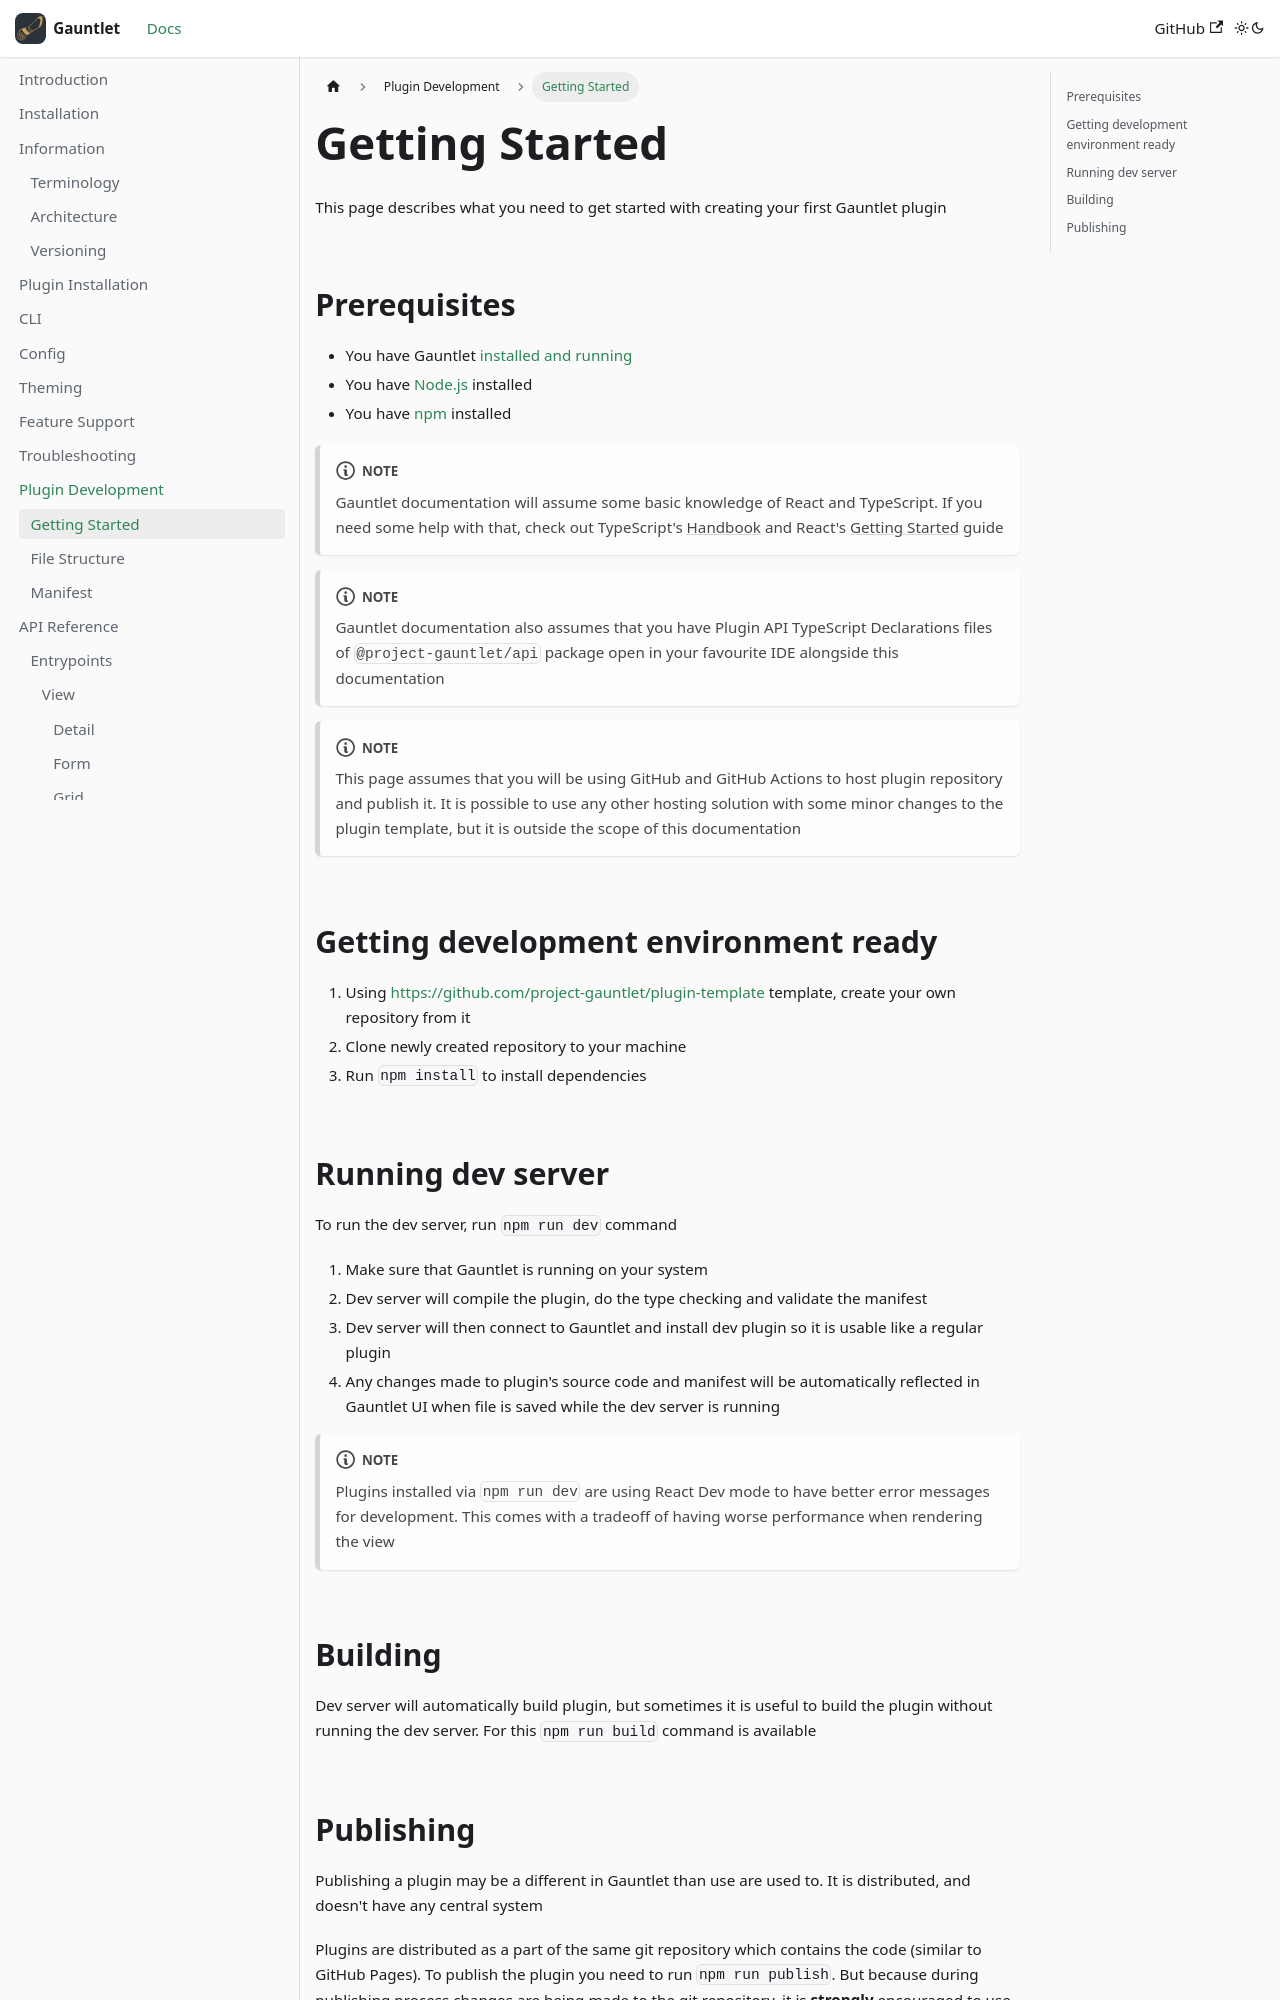

repository: project-gauntlet/website · page: docs/plugin-development/getting-started.html · generator: docusaurus

---
title: "Getting Started"
sidebar_position: 1
sidebar_label: "Getting Started"
---

This page describes what you need to get started with creating your first Gauntlet plugin 

## Prerequisites

- You have Gauntlet [installed and running](../installation.md)
- You have [Node.js](https://nodejs.org/en) installed
- You have [npm](https://www.npmjs.com/) installed

:::note

Gauntlet documentation will assume some basic knowledge of React and TypeScript.
If you need some help with that, check out TypeScript's [Handbook](https://www.typescriptlang.org/docs/handbook/intro.html) and React's [Getting Started](https://react.dev/learn) guide

:::

:::note

Gauntlet documentation also assumes that you have Plugin API TypeScript Declarations files of `@project-gauntlet/api` package open in your favourite IDE alongside this documentation

:::

:::note

This page assumes that you will be using GitHub and GitHub Actions to host plugin repository and publish it.
It is possible to use any other hosting solution with some minor changes to the plugin template, but it is outside the scope of this documentation

:::

## Getting development environment ready

1. Using https://github.com/project-gauntlet/plugin-template template, create your own repository from it
2. Clone newly created repository to your machine
3. Run `npm install` to install dependencies

## Running dev server

To run the dev server, run `npm run dev` command

1. Make sure that Gauntlet is running on your system 
2. Dev server will compile the plugin, do the type checking and validate the manifest
3. Dev server will then connect to Gauntlet and install dev plugin so it is usable like a regular plugin 
4. Any changes made to plugin's source code and manifest will be automatically reflected in Gauntlet UI when file is saved while the dev server is running

:::note

Plugins installed via `npm run dev` are using React Dev mode to have better error messages for development.
This comes with a tradeoff of having worse performance when rendering the view

:::

## Building

Dev server will automatically build plugin, but sometimes it is useful to build the plugin without running the dev server.
For this `npm run build` command is available
